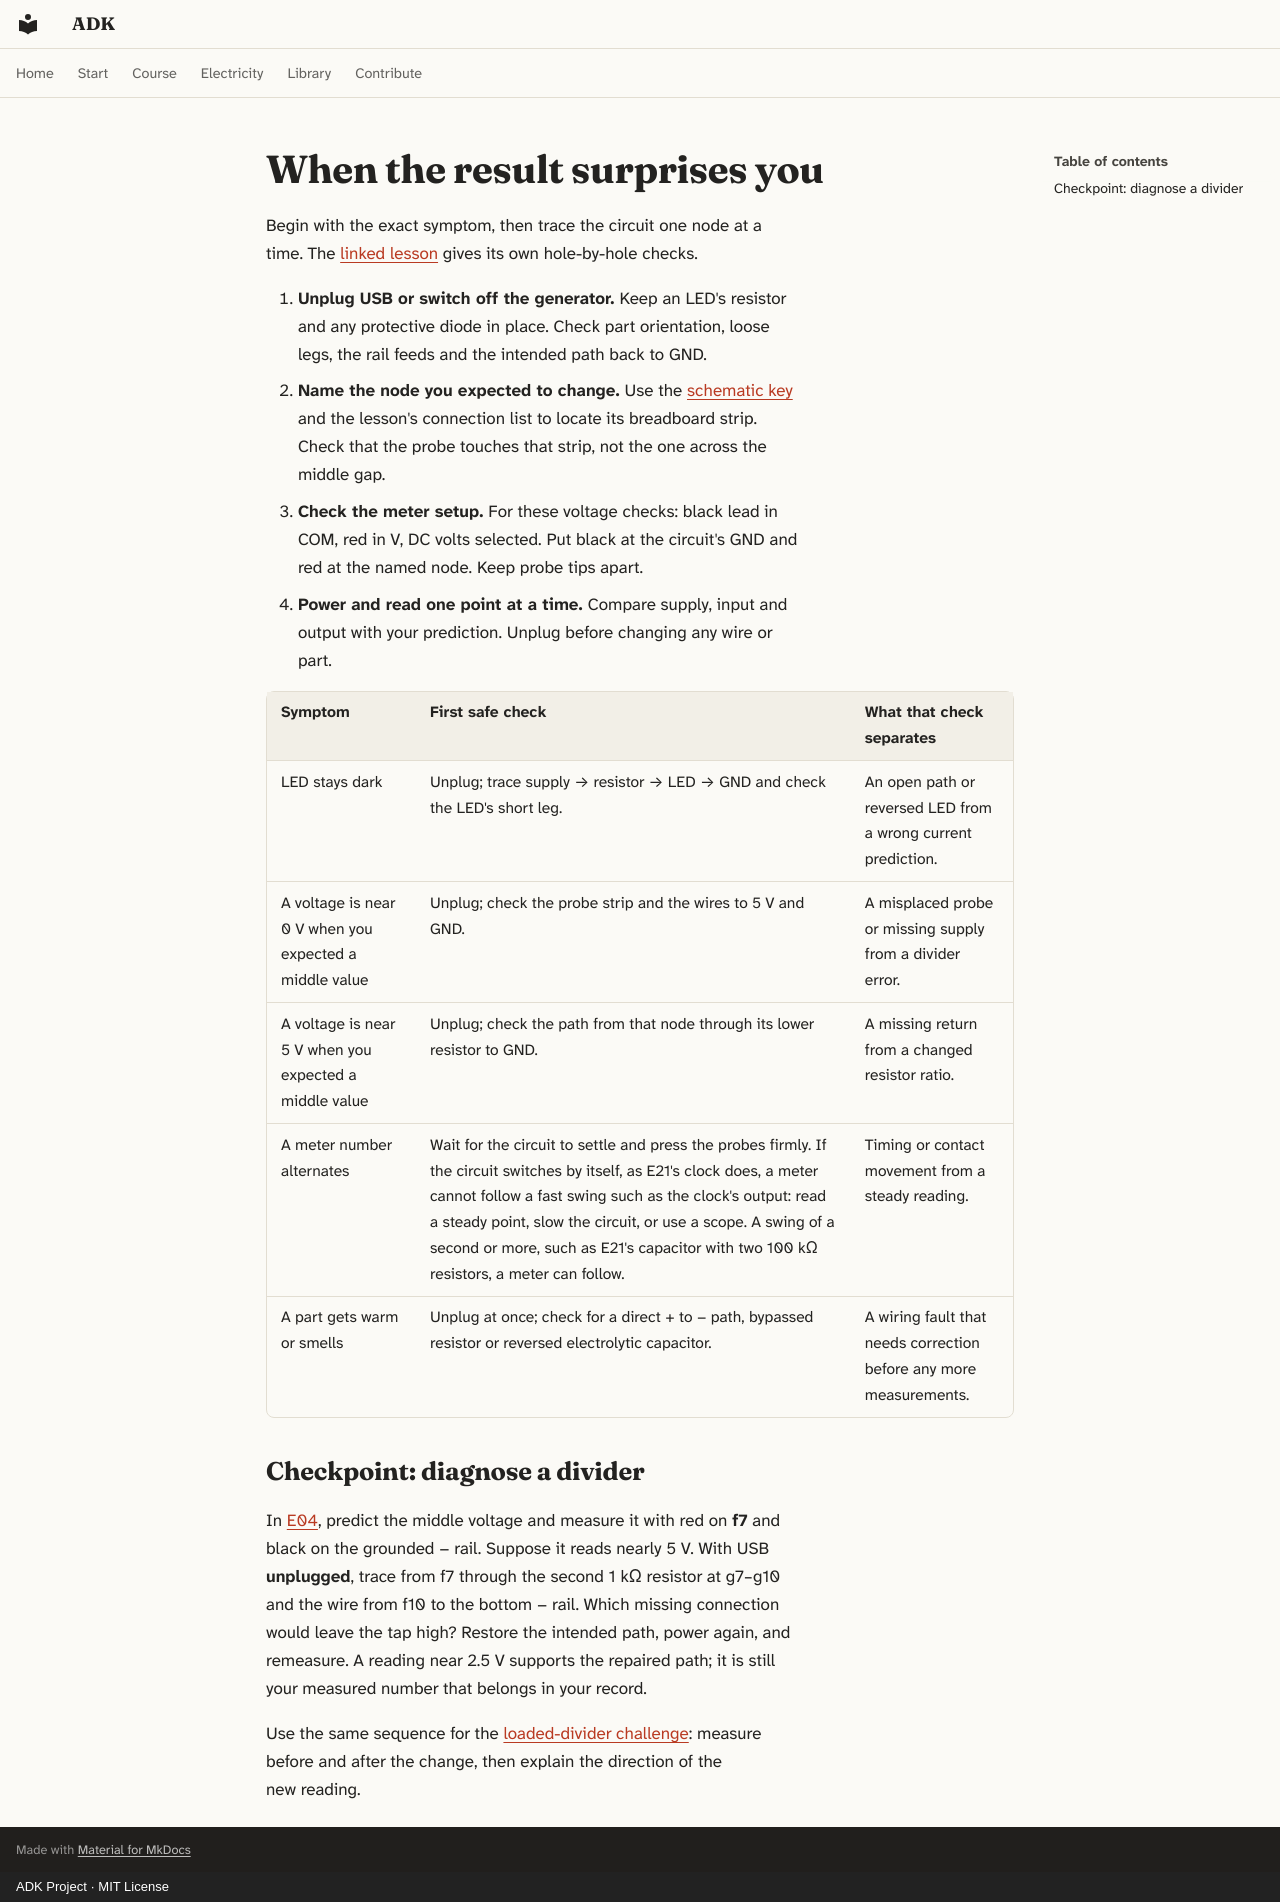

repository: spincyc/adk · page: electricity/diagnose/index.html · generator: mkdocs · copyright: ADK Project · MIT License

---
laws:
  - {law: divider, section: checkpoint-diagnose-a-divider, for: "Traces a tap reading 5 V to a missing return"}
---

# When the result surprises you

Begin with the exact symptom, then trace the circuit one node at a time.
The [linked lesson](index.md) gives its own hole-by-hole checks.

1. **Unplug USB or switch off the generator.** Keep an LED's resistor
   and any protective diode in place. Check part orientation, loose legs,
   the rail feeds and the intended path back to GND.
2. **Name the node you expected to change.** Use the
   [schematic key](schematics.md) and the lesson's connection list to
   locate its breadboard strip. Check that the probe touches that strip,
   not the one across the middle gap.
3. **Check the meter setup.** For these voltage checks: black lead in COM,
   red in V, DC volts selected. Put black at the circuit's GND and red
   at the named node. Keep probe tips apart.
4. **Power and read one point at a time.** Compare supply, input and
   output with your prediction. Unplug before changing any wire or part.

| Symptom | First safe check | What that check separates |
|---|---|---|
| LED stays dark | Unplug; trace supply → resistor → LED → GND and check the LED's short leg. | An open path or reversed LED from a wrong current prediction. |
| A voltage is near 0 V when you expected a middle value | Unplug; check the probe strip and the wires to 5 V and GND. | A misplaced probe or missing supply from a divider error. |
| A voltage is near 5 V when you expected a middle value | Unplug; check the path from that node through its lower resistor to GND. | A missing return from a changed resistor ratio. |
| A meter number alternates | Wait for the circuit to settle and press the probes firmly. If the circuit switches by itself, as E21's clock does, a meter cannot follow a fast swing such as the clock's output: read a steady point, slow the circuit, or use a scope. A swing of a second or more, such as E21's capacitor with two 100 kΩ resistors, a meter can follow. | Timing or contact movement from a steady reading. |
| A part gets warm or smells | Unplug at once; check for a direct + to − path, bypassed resistor or reversed electrolytic capacitor. | A wiring fault that needs correction before any more measurements. |

## Checkpoint: diagnose a divider

In [E04](../lessons/059-resistors-in-series/index.md), predict the
middle voltage and measure it with red on **f7** and black on the
grounded − rail. Suppose it reads nearly 5 V. With USB **unplugged**,
trace from f7 through the second 1 kΩ resistor at g7–g10 and the wire
from f10 to the bottom − rail. Which missing connection would leave the
tap high? Restore the intended path, power again, and remeasure. A
reading near 2.5 V supports the repaired path; it is still your measured
number that belongs in your record.

Use the same sequence for the [loaded-divider challenge](challenges.md#loaded-divider):
measure before and after the change, then explain the direction of the
new reading.
